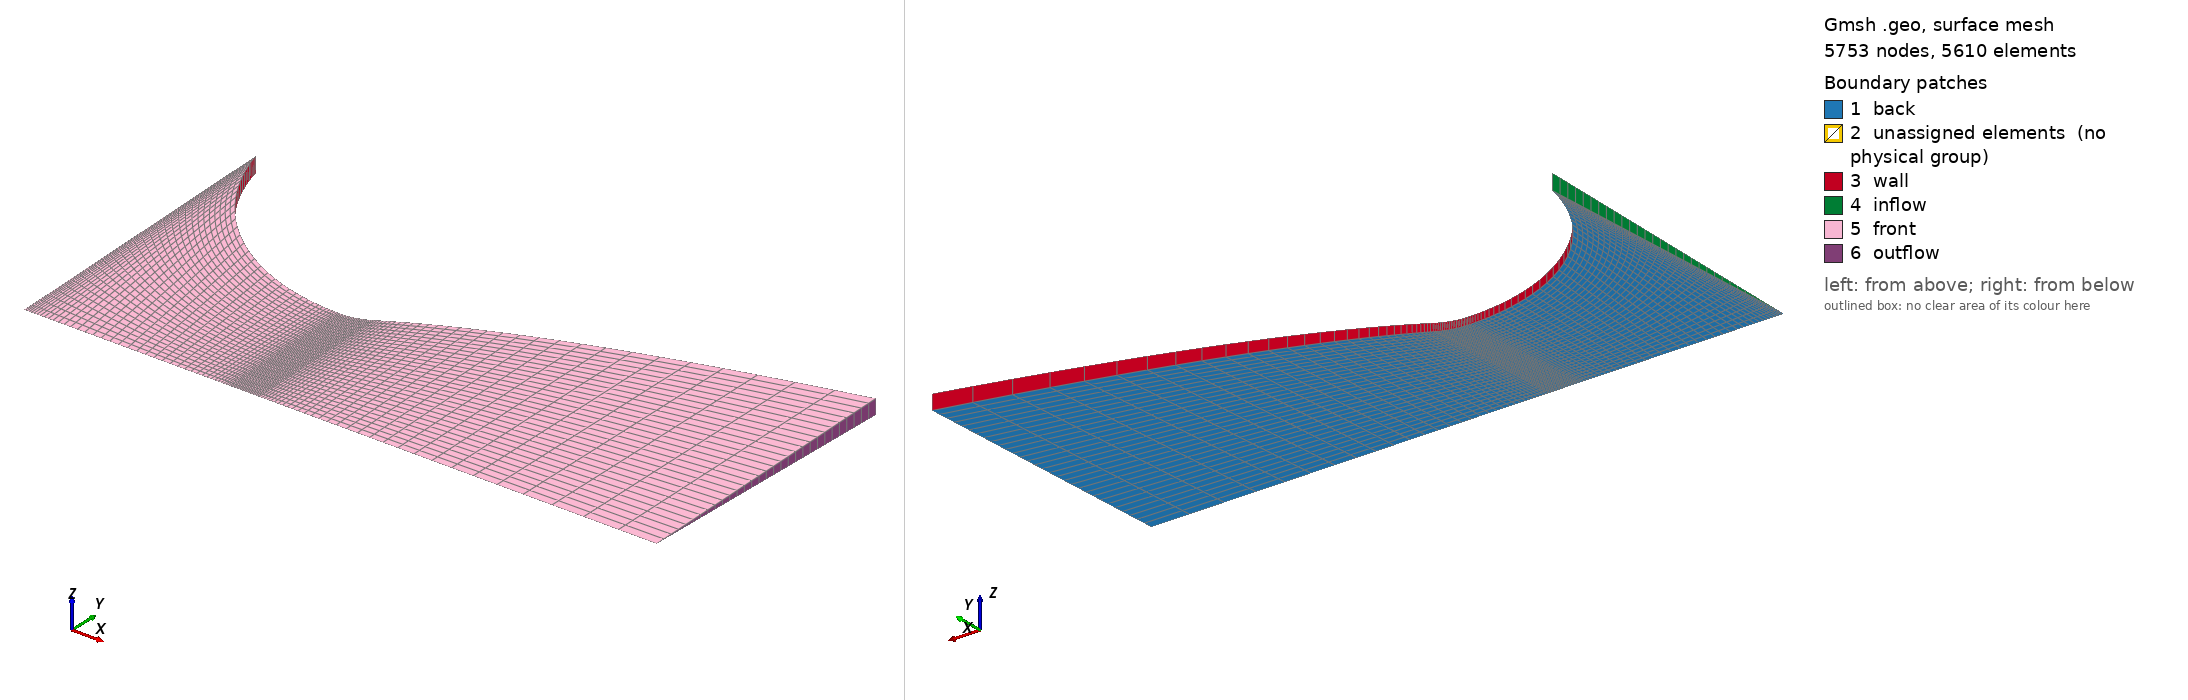

Gmsh geometry script, surface-meshed: 5753 nodes, 5610 surface elements. Boundary patches (legend numbers): 1 back, 2 unassigned elements (no physical group), 3 wall, 4 inflow, 5 front, 6 outflow. Left view from above one corner, right view from below the opposite corner. Legend entries are the model's physical surfaces; 'unassigned elements' are surfaces in no physical group. The drawing asked Gmsh for element sizes between 1% and 20% of the model's largest extent; the script's own settings can give other sizes.

=== rao_mesh2.geo (drawn) ===
/*
Point numbering convention:
    0xx: nozzle contour (converging and diverging), except parabolic profile
    1xx: temporary points
    2xx: parabolic profile spline
Line numbering convention:
    0xx: nozzle contours, including parabolic profile spline
Curve loops, surface convention:
    0xx: all
*/

R_t = 1; // throat radius
theta_n = 30*Pi/180; // angle at point N
theta_i = 75*Pi/180; // angle at inlet section
epsilon = 4; // exit area to throat area ratio
R_e = R_t*Sqrt(epsilon); // exit radius
Rc_div = 0.4*R_t; // radius of curvature just after throat in diverging section
Rc_conv = 1.5*R_t; // radius of curvature of converging section

a = 1.280e+00; // coefficients for parabola
b = -9.650e-01;
c = -2.041e-01;

n_parabola = 100; // number of points to be defined on parabola

x_n = Rc_div*Sin(theta_n); // coordinates of point N
y_n = R_t + Rc_div*(1-Cos(theta_n));
x_i = -Rc_conv*Sin(theta_i); // coordinates of inlet section
y_i = R_t + Rc_conv*(1-Cos(theta_i));
x_e = a*R_e^2 + b*R_e + c; // x coordinate of exit section
revolution_angle = 3*Pi/180; // body's revolution angle

// converging section (circular arc)
Point(100) = {0, R_t+Rc_conv, 0}; // arc center
Point(1) = {x_i, y_i, 0};
Point(2) = {0, R_t, 0};
Point(3) = {x_i, 0, 0};
Point(4) = {0, 0, 0};
Circle(1) = {1, 100, 2};
Line(2) = {3,4};
Line(3) = {3,1};
Line(4) = {4,2};
Curve Loop(1) = {2,4,-1,-3};

// circular arc after throat
Point(101) = {0, R_t+Rc_div, 0}; // arc center
Point(5) = {x_n, y_n, 0};
Point(6) = {x_n, 0, 0};
Circle(5) = {2, 101, 5};
Line(6) = {4,6};
Line(7) = {6,5};
Curve Loop(2) = {6,7,-5,-4};

// parabolic portion
/// define points on the parabolic section
For i In {1:n_parabola}
    y = y_n + (R_e-y_n)*i/n_parabola;
    Point(200+i-1) = {a*y^2 + b*y + c, y, 0};
EndFor
BSpline(8) = {5,200:200+n_parabola-1};
Point(7) = {x_e, 0, 0};
Line(9) = {6,7};
Line(10) = {7,200+n_parabola-1};
Curve Loop(3) = {9,10,-8,-7};



// plane surfaces, transfinite and recombine; extrude and physical entities
Transfinite Curve{1} = 41 Using Bump 0.1;
Transfinite Curve{2} = 41 Using Bump 0.15;
Transfinite Curve{5,6} = 21;
Transfinite Curve{8,9} = 31 Using Progression 1.1;
Transfinite Curve{3,4,7,10} = 31;
For i In {1:3}
    Plane Surface(i) = {i};
    Transfinite Surface{i};
    Recombine Surface{i};
    out~{i}[] = Extrude{
        {1,0,0},
        {0,0,0},
        revolution_angle
    }{
        Surface{i};
        Layers{1};
        Recombine;
    };
EndFor
// rotate all entities for symmetry about xy plane
Rotate{
    {1,0,0},
    {0,0,0},
    -0.5*revolution_angle
}{
    Point{:}; Curve{:}; Surface{:}; Volume{:};
}
Physical Volume("volume", 1) = {};
Physical Surface("back", 1) = {};
Physical Surface("front", 2) = {};
Physical Surface("inflow", 3) = {};
Physical Surface("outflow", 4) = {};
Physical Surface("wall", 5) = {};
For i In {1:3}
    Physical Volume(1) += {out~{i}[1]};
    Physical Surface(1) += {i};
    Physical Surface(2) += {out~{i}[0]};
    Physical Surface(5) += {out~{i}[3]};
EndFor
Physical Surface(3) += {out_1[4]};
Physical Surface(4) += {out_3[2]};

Mesh 3;
